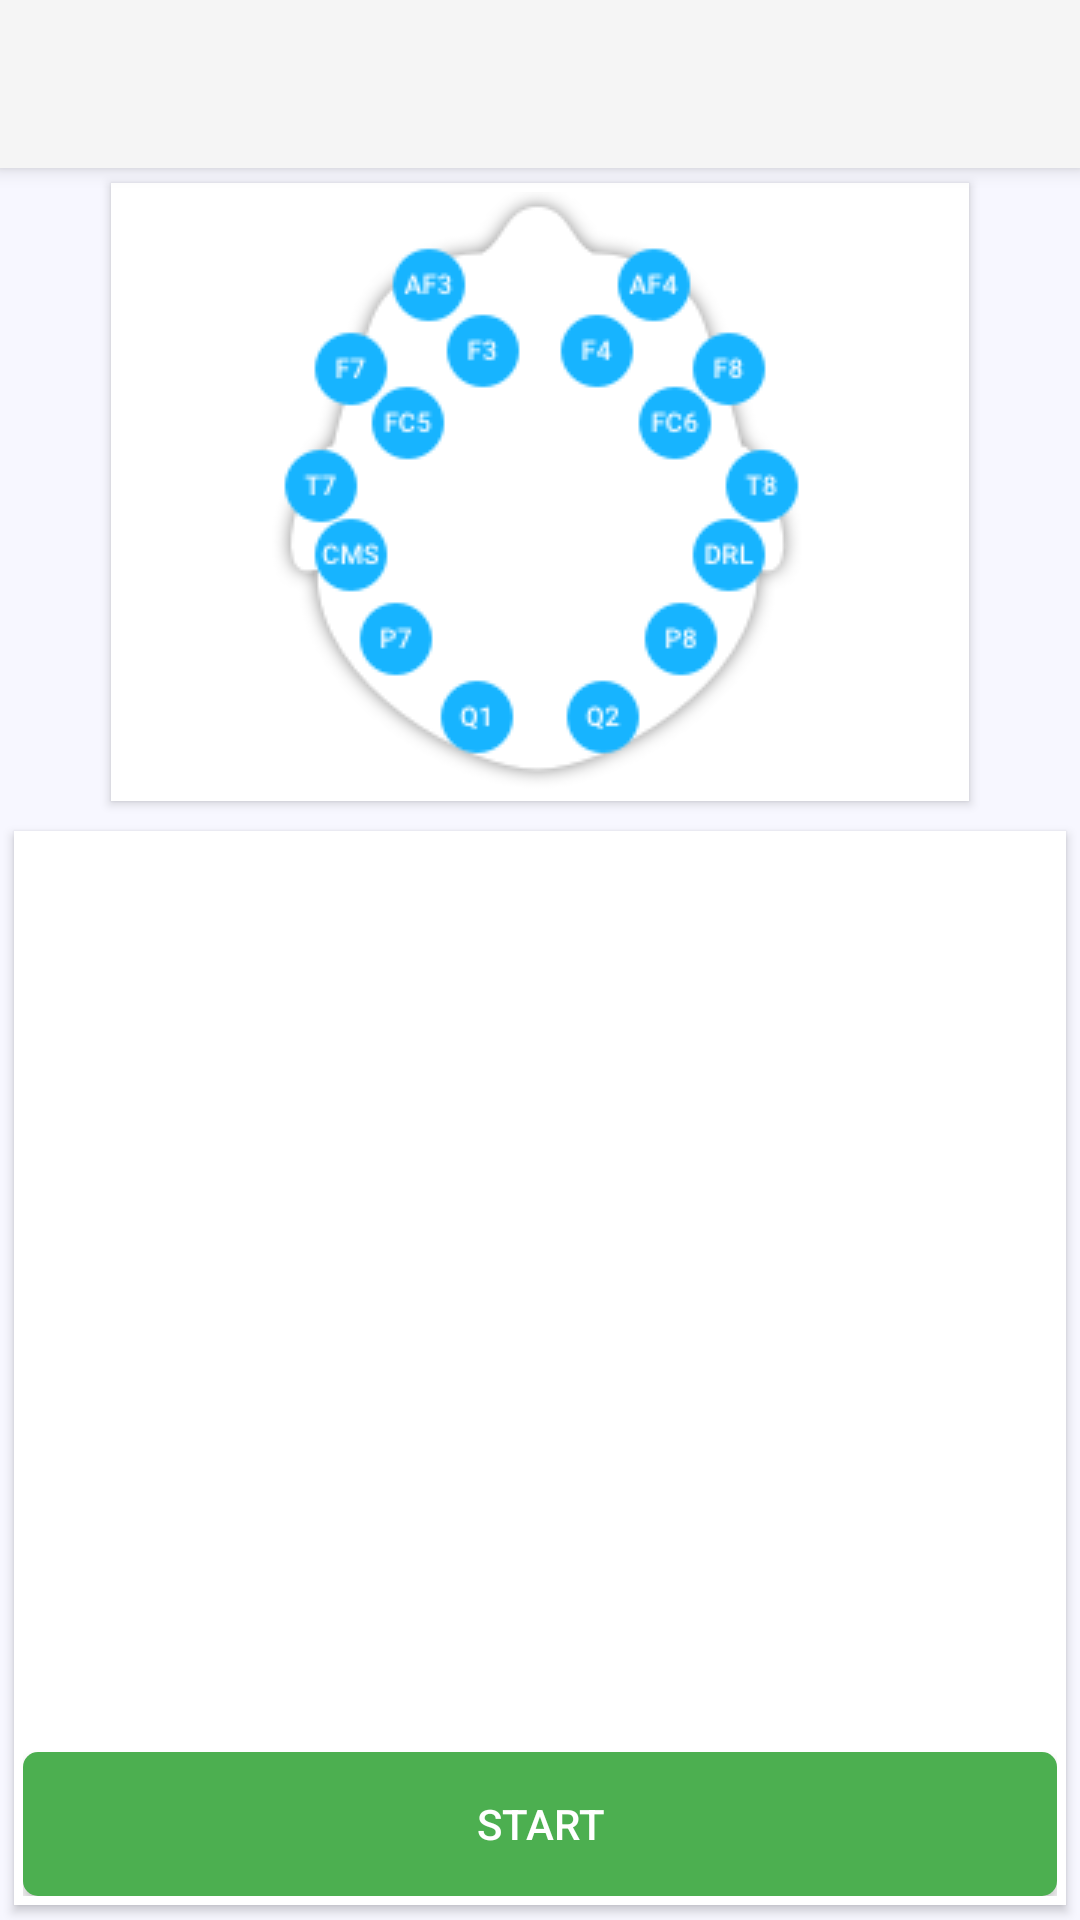

Layout XML and referenced resources for this Android screen:
<!-- AndroidManifest.xml: activity theme AppTheme.NoActionBar -->
<!-- res/layout/activity_new_recording.xml -->
<?xml version="1.0" encoding="utf-8"?>
<android.support.design.widget.CoordinatorLayout
    xmlns:android="http://schemas.android.com/apk/res/android"
    xmlns:app="http://schemas.android.com/apk/res-auto"
    xmlns:tools="http://schemas.android.com/tools"
    android:layout_width="match_parent"
    android:layout_height="match_parent"
    android:fitsSystemWindows="true"
    tools:context="com.example.grant.bluetooth_elicited_brain_stimulation.NewRecordingActivity">

    <android.support.design.widget.AppBarLayout
        android:layout_width="match_parent"
        android:layout_height="wrap_content"
        android:theme="@style/AppTheme.AppBarOverlay">

        <android.support.v7.widget.Toolbar
            android:id="@+id/toolbar"
            android:layout_width="match_parent"
            android:layout_height="?attr/actionBarSize"
            android:background="?attr/colorPrimary"
            app:popupTheme="@style/AppTheme.PopupOverlay"/>

    </android.support.design.widget.AppBarLayout>

    <include layout="@layout/content_new_recording"/>

</android.support.design.widget.CoordinatorLayout>
<!-- res/layout/content_new_recording.xml (included above) -->
<?xml version="1.0" encoding="utf-8"?>
<LinearLayout
    xmlns:android="http://schemas.android.com/apk/res/android"
    xmlns:app="http://schemas.android.com/apk/res-auto"
    xmlns:tools="http://schemas.android.com/tools"
    android:layout_width="match_parent"
    android:layout_height="match_parent"
    android:orientation="vertical"
    android:paddingBottom="@dimen/activity_vertical_margin"
    android:paddingLeft="@dimen/activity_horizontal_margin"
    android:paddingRight="@dimen/activity_horizontal_margin"
    android:background="@color/bg"
    android:paddingTop="@dimen/activity_vertical_margin"
    app:layout_behavior="@string/appbar_scrolling_view_behavior"
    tools:context="com.example.grant.bluetooth_elicited_brain_stimulation.NewRecordingActivity"
    tools:showIn="@layout/activity_new_recording">

    <LinearLayout
        android:layout_width="wrap_content"
        android:layout_height="wrap_content"
        android:orientation="vertical"
        android:layout_margin="5dp"
        android:padding="3dp"
        android:layout_gravity="center"
        android:background="@color/white"
        android:paddingLeft="50dp"
        android:paddingRight="50dp"
        android:elevation="2dp"
        >
        <ImageView
            android:layout_width="wrap_content"
            android:layout_height="wrap_content"
            android:src="@drawable/eeg_shadow_sensors"
            />
    </LinearLayout>

    <RelativeLayout
        android:layout_width="match_parent"
        android:layout_height="match_parent"
        android:layout_margin="5dp"
        android:background="@color/white"
        android:padding="3dp"
        android:elevation="2dp"
        >
        <Button
            android:id="@+id/tempButt"
            android:text="Start"
            android:layout_width="match_parent"
            android:layout_height="wrap_content"
            android:layout_alignParentBottom="true"
            android:textColor="@color/white"
            android:background="@drawable/rounded_button"/>

        <ListView
            android:choiceMode="multipleChoice"
            android:id="@+id/channelList"
            android:layout_above="@id/tempButt"
            android:layout_width="wrap_content"
            android:layout_height="wrap_content"
            ></ListView>

        
            
            
            
            
            
            
            
    </RelativeLayout>


</LinearLayout>
<!-- resources referenced by this layout -->
<resources>
  <color name="bg">#F7F7FF</color>
  <color name="white">#FFF</color>
  <!-- drawable eeg_shadow_sensors: png bitmap (drawable, 15693 bytes) -->
  <!-- drawable rounded_button (drawable) -->
  <?xml version="1.0" encoding="utf-8"?>
  <shape xmlns:android="http://schemas.android.com/apk/res/android" android:shape="rectangle" android:padding="10dp">
      <solid android:color="#4CAF50"/> 
      <corners
          android:bottomRightRadius="5dp"
          android:bottomLeftRadius="5dp"
          android:topLeftRadius="5dp"
          android:topRightRadius="5dp"/>
  </shape>
  <style name="AppTheme.AppBarOverlay" parent="ThemeOverlay.AppCompat.Dark.ActionBar" />
  <style name="AppTheme.PopupOverlay" parent="ThemeOverlay.AppCompat.Light" />
  <style name="AppTheme.NoActionBar" parent="Theme.AppCompat.Light.NoActionBar">
          <item name="windowActionBar">false</item>
          <item name="windowNoTitle">true</item>
      </style>
</resources>
